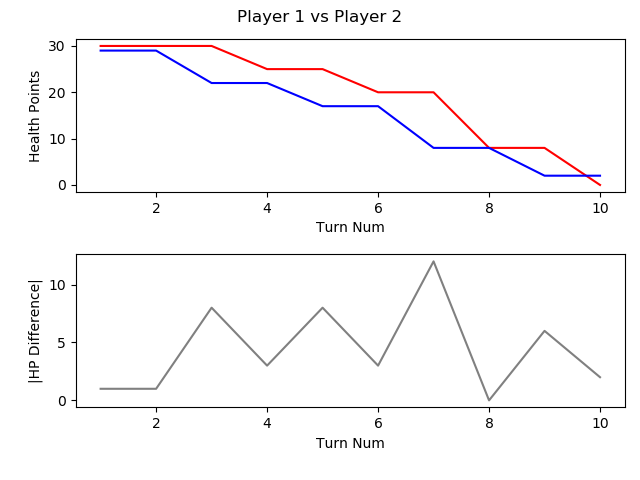

Source data for this figure (header and first rows):
, TURN_NO, P1_HEALTH, P2_HEALTH, CURRENT_PLAYER, AMOUNTHEALEDTHISTURN, NUMATTACKSTHISTURN, NUMCARDSDRAWNTHISTURN, NUMCARDSPLAYEDTHISTURN, NUMCARDSTODRAW, NUMELEMENTALSPLAYEDLASTTURN, NUMELEMENTALSPLAYEDTHISTURN, NUMFRIENDLYMINIONSTHATATTACKEDTHISTURN, NUMFRIENDLYMINIONSTHATDIEDTHISTURN, NUMMINIONSPLAYEDTHISTURN, NUMMINIONSPLAYERKILLEDTHISTURN, NUMOPTIONSPLAYEDTHISTURN, NUMSECRETSPLAYEDTHISGAME, NUMSPELLSPLAYEDTHISGAME, NUMTIMESHEROPOWERUSEDTHISGAME, REMAININGMANA, TOTALMANASPENTTHISGAME, USEDMANATHISTURN
1, 1, 30, 29, P1 FitzVonGerald, 0, 0, 1, 1, 0, 0, 0, 0, 0, 1, 0, 2, 0, 0, 0, 0, 1, 1
2, 2, 30, 29, P2 RehHausZuckFuchs, 0, 0, 1, 3, 0, 0, 0, 0, 0, 2, 0, 3, 0, 1, 0, 0, 2, 1
3, 3, 30, 22, P1 FitzVonGerald, 0, 0, 1, 1, 0, 0, 0, 2, 0, 0, 0, 4, 0, 1, 0, 0, 3, 2
4, 4, 25, 22, P2 RehHausZuckFuchs, 0, 0, 1, 0, 0, 0, 0, 3, 0, 0, 0, 3, 0, 1, 0, 2, 2, 0
5, 5, 25, 17, P1 FitzVonGerald, 0, 0, 1, 1, 0, 0, 0, 2, 0, 0, 0, 4, 0, 1, 0, 0, 6, 3
6, 6, 20, 17, P2 RehHausZuckFuchs, 0, 0, 1, 1, 0, 0, 0, 3, 0, 1, 0, 4, 0, 1, 0, 0, 5, 3
7, 7, 20, 8, P1 FitzVonGerald, 0, 0, 1, 1, 0, 0, 0, 3, 0, 1, 0, 5, 0, 1, 0, 0, 10, 4
8, 8, 8, 8, P2 RehHausZuckFuchs, 0, 0, 1, 1, 0, 0, 0, 4, 0, 0, 0, 6, 0, 2, 0, 2, 7, 2
9, 9, 8, 2, P1 FitzVonGerald, 0, 0, 1, 2, 0, 0, 0, 3, 0, 2, 0, 5, 0, 1, 0, 0, 15, 5
10, 10, 0, 2, P2 RehHausZuckFuchs, 0, 0, 1, 1, 0, 0, 0, 1, 0, 0, 0, 3, 0, 2, 0, 0, 12, 5
